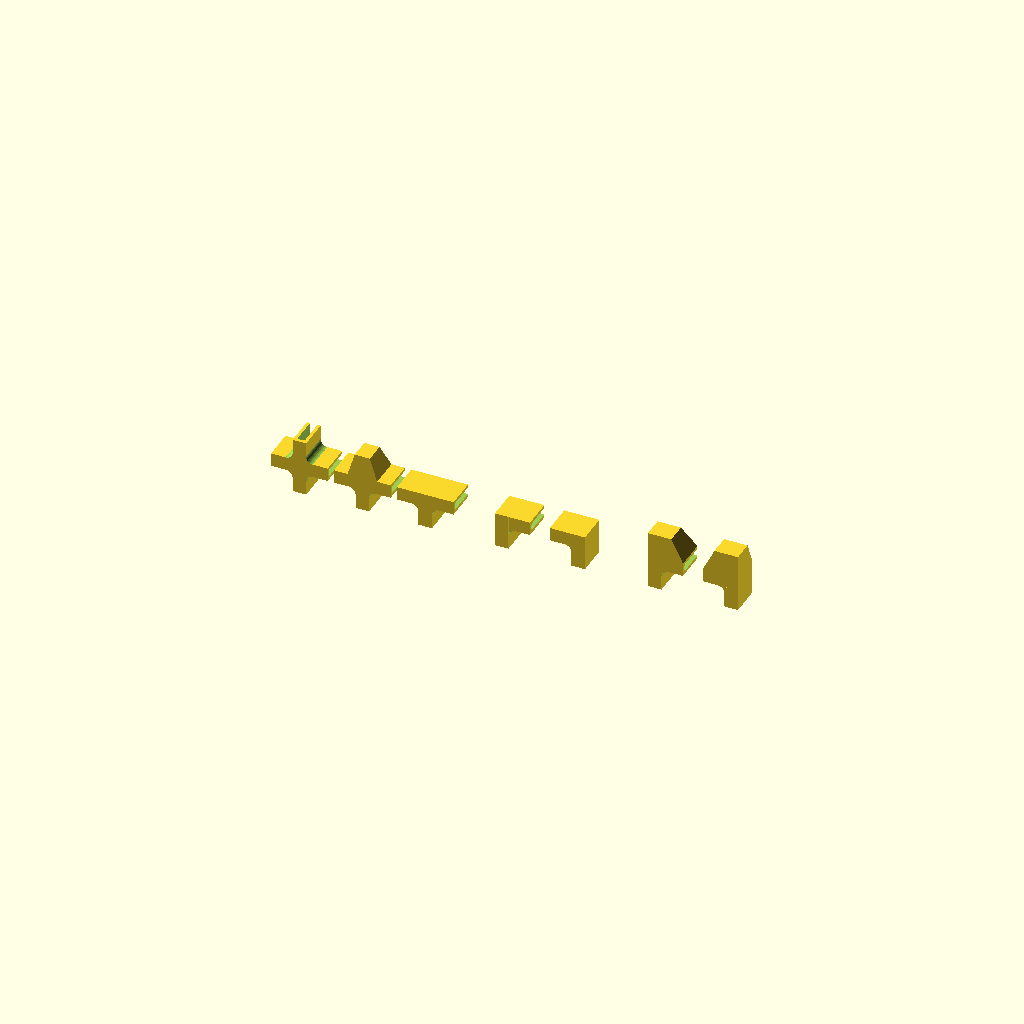
Cell 1: the model at its default parameters.
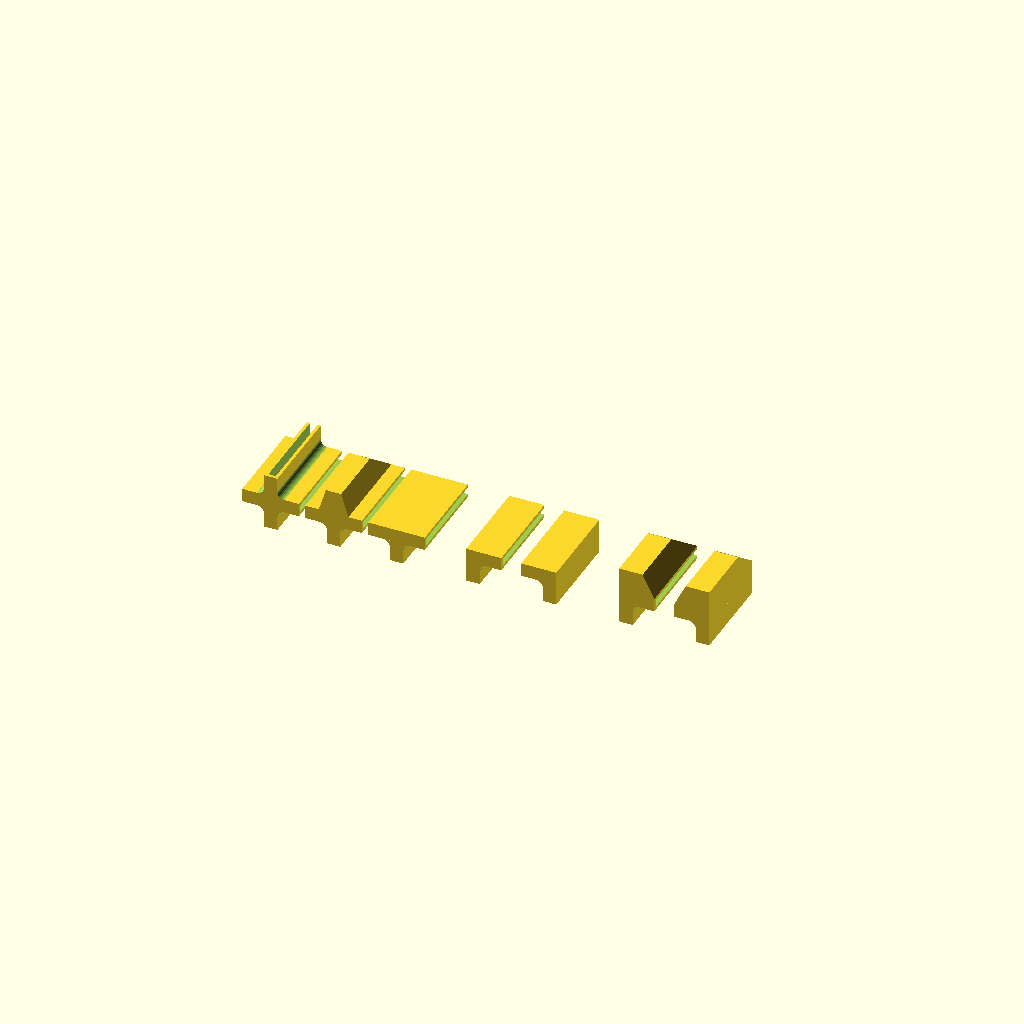
Cell 2: depth = 150 (everything else at default).
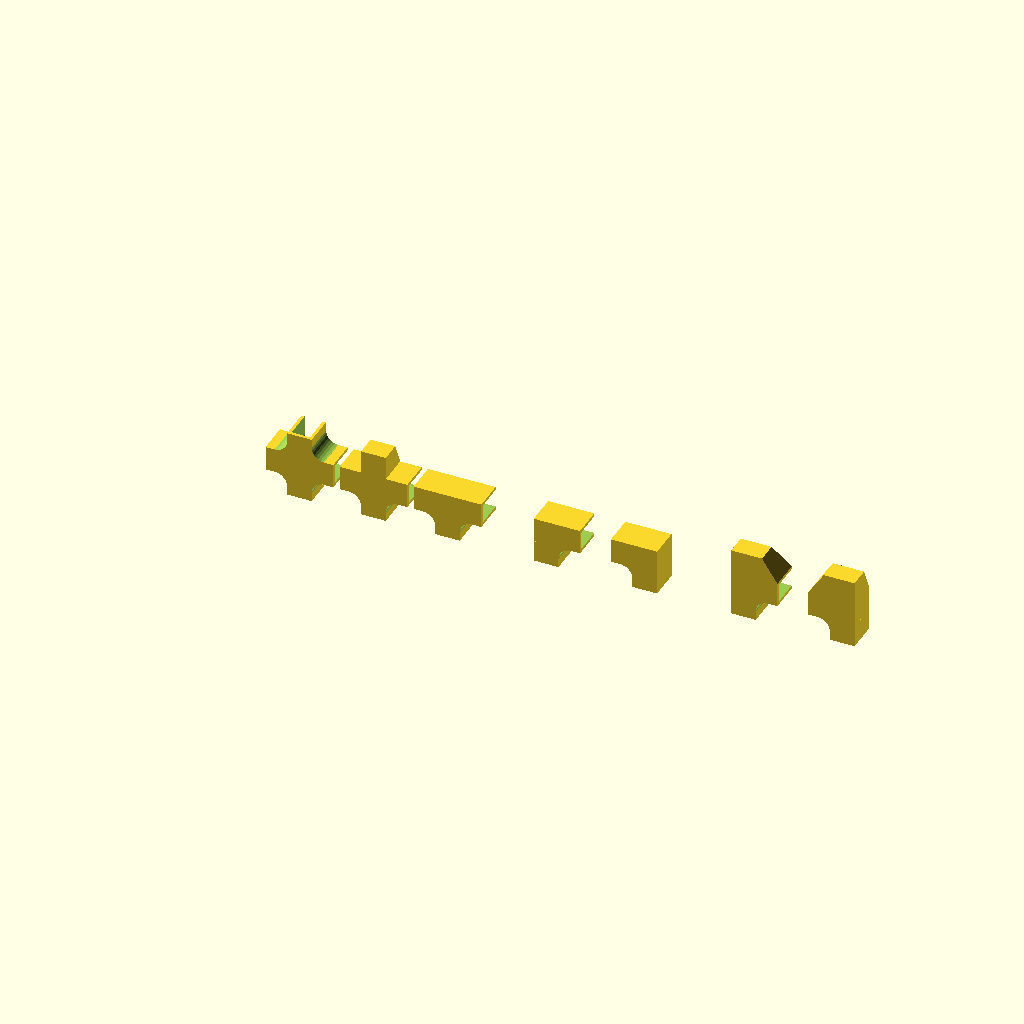
Cell 3: wood_thickness = 30 (everything else at default).
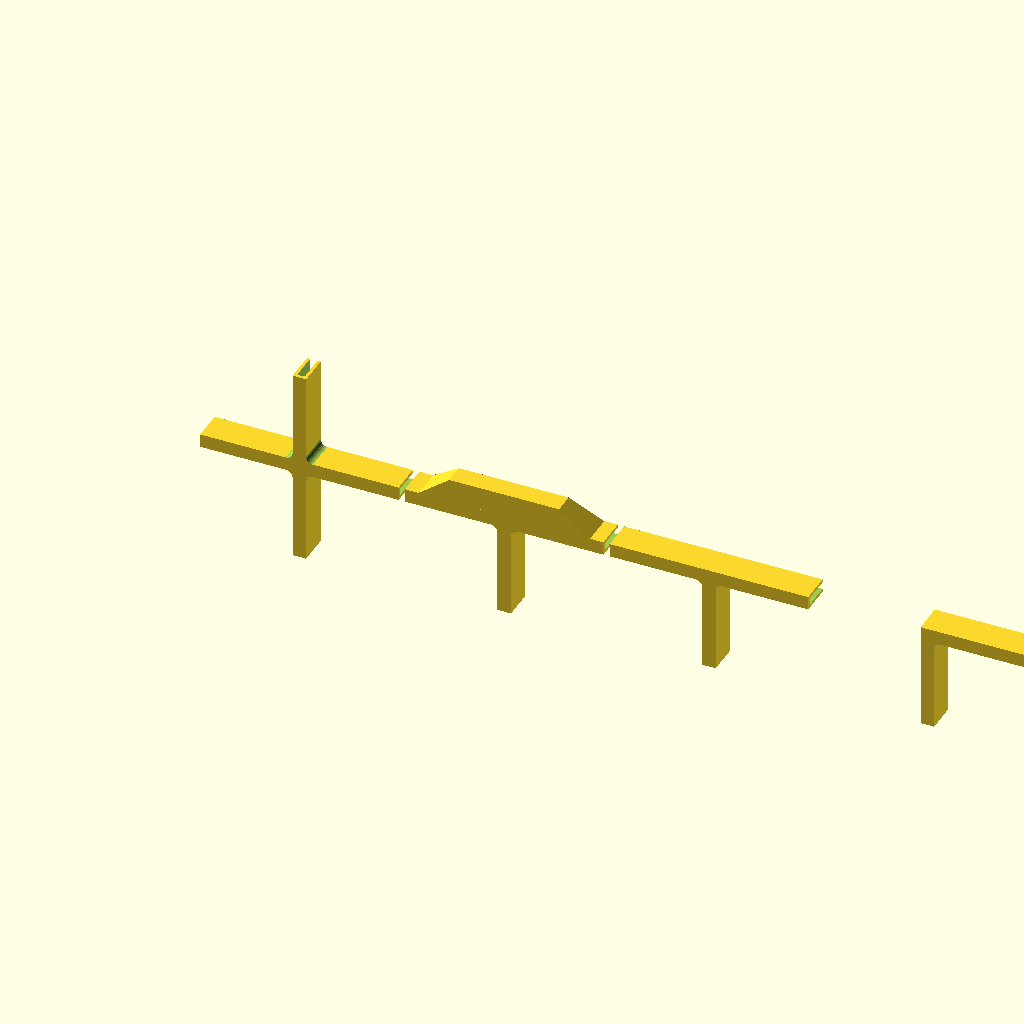
Cell 4: front_side_length = 150 (everything else at default).
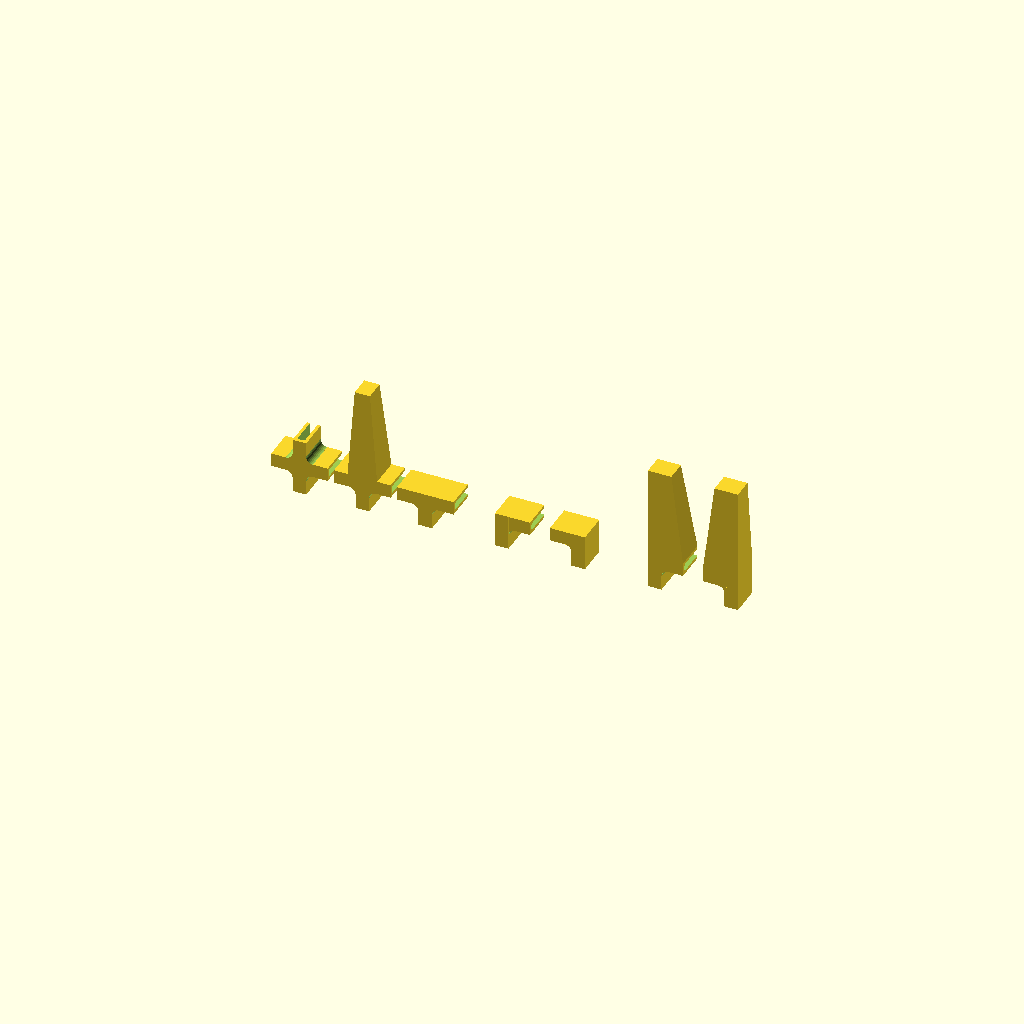
Cell 5 — foot_height set to 150, the other parameters unchanged.
All cells are drawn from one camera (rotation 55°, 0°, 25°, orthographic, colour scheme Cornfield), so only the parameter changes between them.
OpenSCAD source file scadFiles/736586/1198556.scad:
/*  EasyShelves. Free Shape Generator. Enables users of the Moidules

    modules to create customized pieces to connect with 90° / 60° / 30° angled pieces.

    EasyShelves is Not Moidules.

    Copyright (C) 2015  PMorel for Thilab (www.thilab.fr)



    This program is free software: you can redistribute it and/or modify

    it under the terms of the GNU General Public License as published by

    the Free Software Foundation, either version 3 of the License, or

    (at your option) any later version.



    This program is distributed in the hope that it will be useful,

    but WITHOUT ANY WARRANTY; without even the implied warranty of

    MERCHANTABILITY or FITNESS FOR A PARTICULAR PURPOSE.  See the

    GNU General Public License for more details.



    You should have received a copy of the GNU General Public License

    along with this program.  If not, see <http://www.gnu.org/licenses/>.

*/



//Depth of the piece (back)

depth=50; //[15:150]

// Wood Thickness

wood_thickness=12; //[5:30]

// Wall thickness

wall_thickness=5; 

// Length of the front side wrapping the wood

front_side_length=35; //[15:150]

// Foot height

foot_height = 38; //[15:150]

//Fillet to reinforce the walls

fillet_size = 0.5; //[1,0.5,0.3]



//Screws

number_of_screws = 1; //[0,1,2]

//Screw diameter

screw_diameter = 4; //[1:12]

//Create holes for interior screws

interior_screws = "no"; //[yes,no]

//Create holes for exterior screws

exterior_screws = "no"; //[yes,no]



// Which one would you like to see?

part = "all"; // [right,left,right_with_foot,left_with_foot,t_shape,t_shape_with_foot,x_shape,all]



/* [Hidden] */

// The size of the minimum center cube

hCube = wood_thickness+2*wall_thickness;

// The size of the bottom of the foot

squareFeet=(min(front_side_length,depth))*2/3;

//Used to shift the pieces when we generate the pieces all togheter

decal = 150;

    

print_part();



module print_part() {

    if( part == "left") {

        l_shape_left();

    } else if( part == "right") {

        l_shape_right();

    } else if( part == "x_shape") {

        x_shape();

    } else if( part == "t_shape") {

        t_shape();

    } else if( part == "left_with_foot") {

        l_shape_left_with_foot();

    } else if( part == "right_with_foot") {

        l_shape_right_with_foot();

    } else if( part == "t_shape_with_foot") {

        t_shape_with_foot();

    } else if( part == "all") {

        x_shape();



        translate([front_side_length*2+hCube+10,0,0]) t_shape_with_foot();



        translate([front_side_length*4+hCube*2+20,0,0]) t_shape();



        translate([front_side_length*6+hCube*4+30,0,0]) l_shape_right();

   

        translate([front_side_length*8+hCube*6+40,0,0]) l_shape_left();



        translate([front_side_length*10+hCube*8+50,0,0]) l_shape_right_with_foot();



        translate([front_side_length*12+hCube*10+60,0,0]) l_shape_left_with_foot();

    }

}



module l_shape_right() {

    shapeGenerator(2,90, false);

}



module l_shape_left() {

    mirror([1,0,0]) l_shape_right();

}



module l_shape_right_with_foot() {

    shapeGenerator(2,90, true);

    translate([-hCube/2,-depth,hCube/2]) foot(hCube+front_side_length);

}



module l_shape_left_with_foot() {

    mirror([1,0,0]) l_shape_right_with_foot();

}



module t_shape() {

    shapeGenerator(3,90, false);

}



module t_shape_with_foot() {

    shapeGenerator(3,90, true);

    translate([-hCube/2,-depth,hCube/2]) foot(front_side_length);

    translate([hCube/2,-depth,hCube/2]) mirror(0,1,0) foot(front_side_length);

}



module x_shape() {

    shapeGenerator(4,90, false);

}





module shapeGenerator(numBoard=4, angle=90, hasFoot = false) {

    polygon_side = hCube;

   

    shift=max(hCube/2, polygon_side/(2*tan(angle/2)));

    

    /* angle of the triangles of the polygon*/

    polygon_angle = 360/ numBoard;

    /* Radius of the circumscribed circle of the regular polygon */

    polygon_radius = polygon_side/(2*sin(polygon_angle/2));

    

    difference() {

        union() {

            logo();

            for(i = [0 : numBoard-1]) {

                hasNext = i == numBoard - 1 ? false:true;

                isLeftInterior = (i != numBoard - 1 || angle*numBoard == 360) ? interior_screws : exterior_screws;

                isRightInterior = (i == 0 && angle*numBoard != 360) ? (hasFoot ? "no": exterior_screws) : interior_screws;

                rotate([0,i*angle,0]) {

//                    translate([shift-0.1,-depth,-hCube/2]) 

                        bracket(isLeftInterior,isRightInterior,shift-0.1);

                }

            }

            

            if(angle==90 && numBoard > 1 ) {

                num_fillet = (angle*numBoard == 360) ? numBoard : numBoard - 1;

                for(i = [0 : num_fillet-1]) {

                    rotate([0,i*angle,0])

                        filletBL(hCube*fillet_size,-hCube,0,-hCube,depth);

                }

            }

            hull() {

                center();

                for(i = [0 : numBoard-1]) {

                    rotate([0,i*angle,0]) {

                        triangle(shift, polygon_angle);

                    }

                }

            }

            

        }

        union() {

            for(i = [0 : numBoard-1]) {

                rotate([0,i*angle,0]) {

                    translate([shift,-depth,-hCube/2]) 

                        boardH(shift);

                }

            }

        }

    }

        /*num_center_pieces = numBoard -1;

        hull() {

            for(i = [0 : num_center_pieces]) {

                rotate([0,i*angle]) 

                    translate([0,-depth,-hCube/2]) centerPiece(shift);

            }

            

        }

    }*/

}





/* Draw the the triangle shape formed by the center of the piece 

    and the extermities of a polygon side */

module triangle(shift, angle) {

    rotate([90,0,0]) linear_extrude(height=depth) polygon(points=[[0,0],[shift,hCube/2],[shift,-hCube/2]],paths=[[0,1,2]]);



}



/* Minimal center cube */

module center() {

    rotate([90,0,0]) linear_extrude(height=depth) polygon(points=[[hCube/2,hCube/2],[hCube/2,-hCube/2],[-hCube/2,hCube/2],[-hCube/2,-hCube/2]],paths=[[0,1,3,2]]);



}



// DRaw the logo at the good place

module logo() {

    translate([0,2,0]) 

        rotate([90,0,0]) 

            resize(newsize=[hCube-4,hCube-4,3]) 

                simpleFablabLogo(2);

}



// Draw the base bracket shape

module bracket( left_screws, right_screws, shift) {

    translate([shift,-depth,-hCube/2]) 

        rotate([90,0,90]) {

            difference() {

                cube([depth,hCube,front_side_length]);

                

                //Draw the left screws

                if( left_screws == "yes" ) {

                    width = wall_thickness;

                    height = front_side_length;

                    if( number_of_screws == 1 ) { 

                      translate([depth/2,width+1,height/2]) rotate([90,0,0]) cylinder($fn=24, r=screw_diameter/2, h=width+2);                

                    } else if(number_of_screws == 2) {

                      translate([depth/3,width+1,height/2]) rotate([90,0,0]) cylinder($fn=24, r=screw_diameter/2, h=width+2);                

                      translate([depth*2/3,width+1,height/2]) rotate([90,0,0]) cylinder($fn=24, r=screw_diameter/2, h=width+2);             

                    }

                }

                //Draw the right screws

                if( right_screws == "yes" ) {

                    width = wall_thickness;

                    screw_shift = wall_thickness*2 + wood_thickness + 1;

                    height = front_side_length;

                    if( number_of_screws == 1 ) { 

                      translate([depth/2,screw_shift,height/2]) rotate([90,0,0]) cylinder($fn=24, r=screw_diameter/2, h=width+2);                

                    } else if(number_of_screws == 2) {

                      translate([depth/3,screw_shift,height/2]) rotate([90,0,0]) cylinder($fn=24, r=screw_diameter/2, h=width+2);                

                      translate([depth*2/3,screw_shift,height/2]) rotate([90,0,0]) cylinder($fn=24, r=screw_diameter/2, h=width+2);             

                    }

                }

           }

       }

}



module boardH( shift ) {

    sphere_radius = fillet_size*wall_thickness;

        board_cube_thickness = wood_thickness-sphere_radius*2;

        rotate([90,0,90]) translate([wall_thickness+sphere_radius,hCube/2-board_cube_thickness/2,wall_thickness/2]) minkowski() {

            sphere($fn=32, r=sphere_radius);

            cube([depth-wall_thickness,board_cube_thickness, front_side_length +shift-hCube/2]);

                }

}



//Add a foot to the piece

module foot( foot_length ) {

    linear_extrude(height=foot_height, scale=[2/3,2/3])

        square([foot_length, depth]);

}





//Add a fillet in the bottom left corner

module filletBL(width, cornerX, cornerY, cornerZ, depth){

        rotate([0,-90,0])

            fillet(width, cornerX, cornerY, cornerZ, depth);

}



// Creates of fillet using the difference between a cube and a cylinder

// Used only for squared angles

module fillet(width, cornerX, cornerY, cornerZ, depth) {

    translate([cornerX,cornerY,cornerZ])

        rotate([90,0,0])

            difference() {

                cube([width,width,depth], false);

                translate([0,0,-1]) cylinder(h=depth+2, r=width);

            }



}



// Draw the FabLab logo

module simpleFablabLogo() {

    linear_extrude(height=3) 

        poly_path40();

}





// Generated using the wonderfull Path2OpenScad inkscape Extension 

// available on Thingiverse : http://www.thingiverse.com/thing:25036

module poly_path40() {

    union() {

     polygon([[-113.086164,-71.074377],[-77.778164,-91.457377],[-55.149164,-78.352377],[-55.987067,-74.691892],[-56.266599,-71.113142],[-56.027801,-67.631488],[-55.310714,-64.262291],[-54.155378,-61.020910],[-52.601835,-57.922707],[-50.690126,-54.983043],[-48.460292,-52.217277],[-45.952373,-49.640770],[-43.206411,-47.268883],[-37.160521,-43.200410],[-30.642950,-40.134743],[-23.974024,-38.194767],[-19.180403,-37.010129],[-14.253674,-36.125681],[-9.231322,-35.550910],[-4.150829,-35.295307],[0.950319,-35.368361],[6.034639,-35.779562],[11.064647,-36.538397],[16.002860,-37.654358],[20.811793,-39.136933],[25.453962,-40.995611],[29.891885,-43.239882],[34.088077,-45.879236],[38.005053,-48.923160],[41.605331,-52.381146],[44.851427,-56.262682],[47.705856,-60.577258],[48.949931,-64.379804],[49.568270,-68.124306],[49.604901,-71.791152],[49.103855,-75.360732],[48.109162,-78.813436],[46.664853,-82.129654],[44.814958,-85.289775],[42.603507,-88.274188],[40.074531,-91.063283],[37.272059,-93.637450],[34.240122,-95.977078],[31.022751,-98.062557],[27.663976,-99.874276],[24.207826,-101.392625],[20.698333,-102.597993],[17.179526,-103.470771],[14.443417,-104.468102],[11.657642,-105.169567],[5.971229,-105.851131],[0.188554,-105.847934],[-5.622114,-105.492451],[-11.392510,-105.117153],[-17.054365,-105.054513],[-22.539412,-105.637005],[-25.194299,-106.274073],[-27.779384,-107.197102],[-29.046027,-108.168695],[-30.880170,-109.138350],[-35.054110,-111.075933],[-36.795485,-112.045905],[-37.907513,-113.018027],[-38.090983,-113.993321],[-37.046684,-114.972810],[0.069836,-136.395377],[113.272836,-71.043377],[116.982574,-72.420481],[119.740675,-74.075423],[121.630183,-75.971814],[122.734146,-78.073267],[123.135609,-80.343396],[122.917619,-82.745812],[122.163222,-85.244128],[120.955463,-87.801958],[117.512047,-92.950608],[113.251739,-97.900663],[104.937926,-106.040597],[96.028509,-114.229549],[86.464963,-121.591986],[76.323575,-128.113172],[65.680633,-133.778371],[54.612425,-138.572847],[43.195238,-142.481864],[31.505360,-145.490686],[19.619080,-147.584578],[7.612683,-148.748802],[-4.437541,-148.968623],[-16.455305,-148.229306],[-28.364321,-146.516114],[-40.088302,-143.814312],[-51.550960,-140.109163],[-62.676006,-135.385931],[-73.387154,-129.629881],[-81.297202,-124.785764],[-88.896270,-119.464296],[-96.155932,-113.687320],[-103.047759,-107.476681],[-109.543324,-100.854222],[-115.614198,-93.841789],[-121.231954,-86.461226],[-126.368164,-78.734377],[-113.086164,-71.074377]]);



      polygon([[131.502836,-70.082377],[127.040325,-68.617531],[123.637388,-66.369704],[121.167239,-63.472839],[119.503093,-60.060878],[118.518165,-56.267766],[118.085670,-52.227446],[118.078821,-48.073862],[118.370836,-43.940957],[118.370836,-21.035377],[93.706836,-7.043377],[91.085580,-9.626731],[88.246957,-11.704382],[85.223954,-13.301695],[82.049555,-14.444036],[78.756750,-15.156770],[75.378522,-15.465263],[71.947861,-15.394880],[68.497751,-14.970988],[65.061179,-14.218951],[61.671133,-13.164136],[55.162561,-10.247634],[49.235928,-6.424406],[44.155126,-1.897377],[40.602084,1.677464],[37.238908,5.527907],[34.094603,9.625758],[31.198174,13.942818],[28.578628,18.450893],[26.264970,23.121787],[24.286204,27.927303],[22.671337,32.839246],[21.449374,37.829419],[20.649321,42.869626],[20.300182,47.931672],[20.430964,52.987360],[21.070672,58.008494],[22.248311,62.966878],[23.992887,67.834317],[26.333406,72.582613],[28.986527,75.559562],[31.903296,77.969790],[35.044803,79.841238],[38.372139,81.201843],[41.846394,82.079546],[45.428658,82.502285],[49.080023,82.497998],[52.761578,82.094626],[56.434415,81.320106],[60.059625,80.202379],[63.598296,78.769382],[67.011521,77.049055],[70.260390,75.069336],[73.305994,72.858166],[76.109422,70.443482],[78.631766,67.853223],[80.852555,66.009319],[82.846332,63.975338],[86.277790,59.449597],[89.176012,54.500914],[91.790873,49.354201],[94.372248,44.234371],[97.170011,39.366336],[100.434035,34.975010],[102.318981,33.028397],[104.414196,31.285303],[118.370836,23.202623],[118.370836,68.518623],[5.135836,133.893623],[4.463149,137.952345],[4.536198,141.252177],[5.279106,143.856796],[6.615996,145.829877],[8.470992,147.235096],[10.768218,148.136128],[13.431797,148.596648],[16.385853,148.680332],[22.861891,147.971896],[29.589320,146.520223],[41.370306,143.424783],[52.552846,139.725206],[63.364496,135.112591],[73.757523,129.639959],[83.684193,123.360329],[93.096771,116.326721],[101.947524,108.592155],[110.188717,100.209649],[117.772617,91.232225],[124.651489,81.712900],[130.777600,71.704696],[136.103215,61.260631],[140.580601,50.433725],[144.162022,39.276998],[146.799747,27.843468],[148.446039,16.186157],[149.053166,4.358083],[149.005525,-5.307850],[148.338669,-14.953871],[147.055612,-24.538381],[145.159368,-34.019783],[142.652954,-43.356481],[139.539384,-52.506877],[135.821673,-61.429374],[131.502836,-70.082377]]);



      polygon([[-4.813164,133.999623],[-35.567164,116.245623],[-35.567164,81.300623],[-32.246234,79.514175],[-29.318122,77.378805],[-26.768999,74.930080],[-24.585039,72.203566],[-22.752414,69.234830],[-21.257297,66.059437],[-20.085860,62.712953],[-19.224275,59.230946],[-18.375357,52.002624],[-18.599921,44.658999],[-19.787350,37.484603],[-21.827024,30.763963],[-25.320512,21.997926],[-29.923380,13.520007],[-32.617694,9.478984],[-35.561587,5.617860],[-38.745804,1.972591],[-42.161090,-1.420865],[-45.798191,-4.526553],[-49.647851,-7.308516],[-53.700814,-9.730797],[-57.947825,-11.757441],[-62.379630,-13.352490],[-66.986974,-14.479988],[-71.760600,-15.103979],[-76.691254,-15.188507],[-80.342567,-14.339378],[-83.671600,-13.019465],[-86.681329,-11.272506],[-89.374732,-9.142235],[-91.754787,-6.672388],[-93.824471,-3.906704],[-95.586763,-0.888916],[-97.044639,2.337237],[-98.201078,5.728021],[-99.059057,9.239698],[-99.891544,16.450790],[-99.565923,23.620621],[-98.976266,27.080724],[-98.106014,30.399303],[-97.687723,33.308400],[-96.959849,36.117645],[-94.776823,41.499306],[-91.959875,46.669740],[-88.911943,51.754398],[-86.035967,56.878734],[-83.734886,62.168198],[-82.925849,64.914058],[-82.411639,67.748244],[-82.242621,70.686439],[-82.469164,73.744323],[-82.469164,89.175623],[-118.251164,68.518623],[-118.251164,-62.563377],[-121.419425,-65.176544],[-124.309507,-66.766069],[-126.937789,-67.429248],[-129.320651,-67.263378],[-131.474472,-66.365759],[-133.415633,-64.833687],[-135.160512,-62.764461],[-136.725489,-60.255377],[-139.381255,-54.306829],[-141.513968,-47.766425],[-144.734374,-36.023577],[-147.128118,-24.596624],[-148.560538,-13.035806],[-149.053166,-1.407144],[-148.627537,10.223338],[-147.305184,21.789620],[-145.107642,33.225677],[-142.056444,44.465488],[-138.173124,55.443031],[-133.479216,66.092283],[-127.996253,76.347222],[-121.745770,86.141826],[-114.749299,95.410072],[-107.028376,104.085938],[-98.604533,112.103402],[-89.499304,119.396441],[-79.734224,125.899033],[-71.185970,130.918472],[-62.323670,135.367666],[-53.187651,139.226633],[-43.818237,142.475388],[-34.255755,145.093949],[-24.540532,147.062331],[-14.712893,148.360550],[-4.813164,148.968623],[-4.813164,133.999623]]);

    }  

}
Parameter table extracted from the source (name, type, default, range or options):
depth: number, default 50, range 15 to 150
wood_thickness: number, default 12, range 5 to 30
wall_thickness: number, default 5
front_side_length: number, default 35, range 15 to 150
foot_height: number, default 38, range 15 to 150
fillet_size: number, default 0.5, options 1, 0.5, 0.3
number_of_screws: number, default 1, options 0, 1, 2
screw_diameter: number, default 4, range 1 to 12
interior_screws: string, default "no", options "yes", "no"
exterior_screws: string, default "no", options "yes", "no"
part: string, default "all", options "right", "left", "right_with_foot", "left_with_foot", "t_shape", "t_shape_with_foot", "x_shape", "all"
